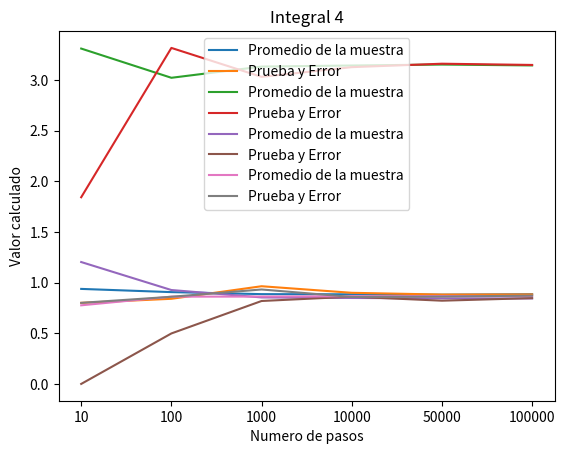

Here is the Python script that generated this plot:
import numpy as np
import matplotlib.pyplot as plt

'''

--------------Promedio de la muestra-----------------

'''
def random_normal(mean,std,pts=1000):
    random_samples_1 = np.random.uniform(0,1,pts)
    random_samples_2 = np.random.uniform(0,1,pts)
    R = np.sqrt(-2*np.log(random_samples_1))
    theta = 2*np.pi*random_samples_2
    z0 = R*np.cos(theta)
    z1 = R*np.sin(theta)
    return z1


def PromedioDeLaMuestra(func,num_points,a,b,dist_mode=0):
    #En caso de que no busquemos grafica para comparar
    #Generamos los puntos aleatorios y evaluamos
    random_points = np.random.uniform(a,b,num_points) if dist_mode==0 else np.random.normal(5,1,num_points) if dist_mode == 1 else random_normal(0,1,num_points)
    random_points_d = np.array([rd if a<=rd<=b else 0 for rd in random_points])
    y = func(random_points_d)
    
    prom = np.mean(y) #Calculamos el promedio
    return prom*(b-a) #Multiplicamos por delta x



'''

Prueba y Error

'''

def encontrar_maximo(func,a,b,num_points=100):
    h = (b-a)/num_points
    m_points = []
    last_is_min = False
    min_points_array = []
    f = []
    x = []
    for i in range(num_points):
        ix = a + i*h
        fx = func(ix+h)
        df = (fx-func(ix))/h
        f.append(fx)
        x.append(ix)
        if abs(df)<0.001:
            #m_points.append((2*ix+h)/2)
            min_points_array.append((2*ix+h)/2)
            
            last_is_min = True
        else:
            if min_points_array != []:
                p = sum(min_points_array)/len(min_points_array)
                m_points.append(p)
                min_points_array = []
                last_is_min = False
    
    m_points.append(min(f))
    m_points.append(max(f))
    return m_points

def PruebaYError(func,a,b,num_points=1000):
    extremos = encontrar_maximo(func,a,b,1000)
    max_f = max(extremos)
    min_f = min(extremos)
    max_abs = max([abs(max_f),abs(min_f)])
    pi = 0
    for i in range(num_points):
        xp = np.random.uniform(a,b)
        
        fx = func(xp)
        yp = np.random.uniform(-max_abs,max_abs)
        if fx <= 0:
            if fx<=yp<=0:
                pi += 1
        else: 
            if 0<=yp<=fx:
                pi += 1
    prop = pi/num_points
    area = abs(b-a)*(2*max_abs)
    return area*prop



def comparar_metodos(title,func,a,b,pasos=[10,100,1000]):
    rm_1 = []
    rm_2 = []
    for i in range(len(pasos)):
        r1 = PromedioDeLaMuestra(func,pasos[i],a,b,0)
        r2 = PruebaYError(func,a,b,pasos[i])

        rm_1.append(r1)
        rm_2.append(r2)

    sp = range(len(pasos))
    plt.grid()
    plt.title(title)
    plt.xticks(sp,pasos)
    plt.xlabel("Numero de pasos")
    plt.ylabel("Valor calculado")
    plt.plot(rm_1,label="Promedio de la muestra")
    plt.plot(rm_2,label="Prueba y Error")
    plt.legend()
    plt.savefig("{}.png".format(title))
    plt.show()



steps = [10,100,1000,10000,50000,100000]

funcs = [
    [lambda x:np.exp(-x**2),0,2],
    [lambda x:np.log(x**2+1),1,3],
    [lambda x:np.sin(x)/(x+1),0,np.pi],
    [lambda x:1/(1+x**4),0,1]
]

for i,l in enumerate(funcs):
    comparar_metodos("Integral {}".format(i+1),l[0],l[1],l[2],steps)
